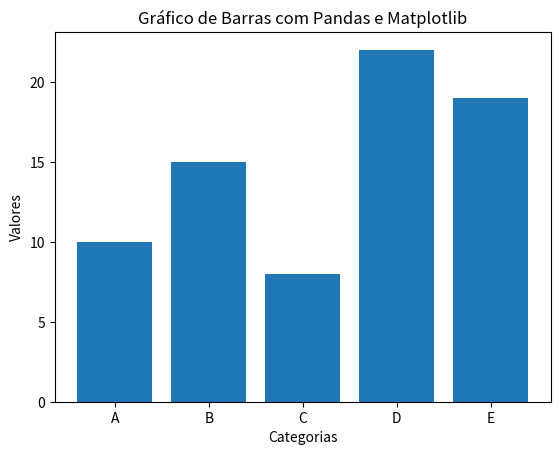

Generate this figure with matplotlib:
import pandas as pd
import matplotlib.pyplot as plt

# Criando um DataFrame fictício
data = {
    "Categoria": ["A", "B", "C", "D", "E"],
    "Valores": [10, 15, 8, 22, 19]
}
df = pd.DataFrame(data)

# Criando o gráfico de barras
plt.bar(df["Categoria"], df["Valores"])

# Adicionando título e rótulos
plt.title("Gráfico de Barras com Pandas e Matplotlib")
plt.xlabel("Categorias")
plt.ylabel("Valores")

# Exibir o gráfico
plt.show()
